Run: headless pygame with SDL's dummy video driver; simulated clock (each Clock.tick advances the game by its frame time, no real sleeping); random seed 0; keys injected as events and as key.get_pressed() state; mouse plan: one left click at the window centre at the start of phase 2, then a move to the lower-right quarter at the start of phase 3.
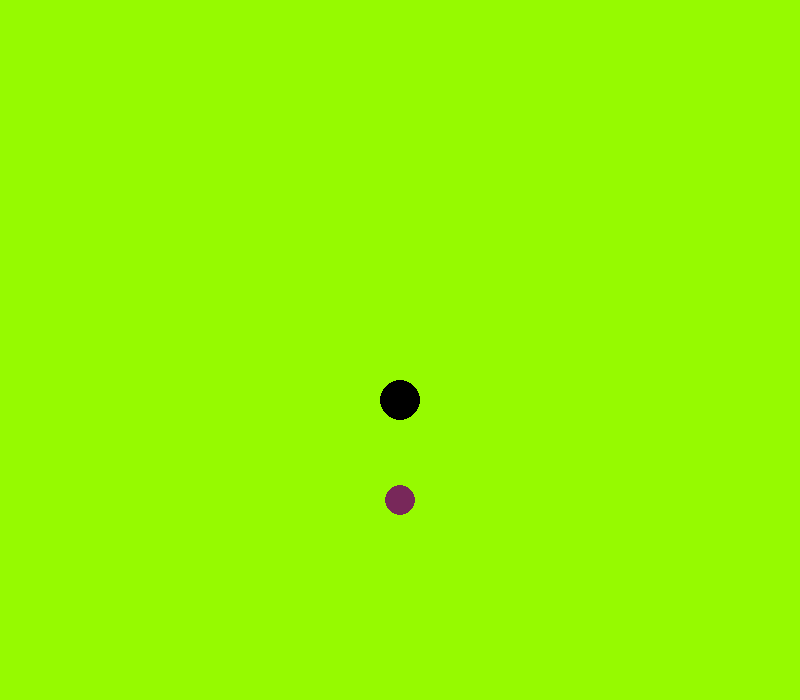
Frame 1 of 4 · flips 1–60 · no input
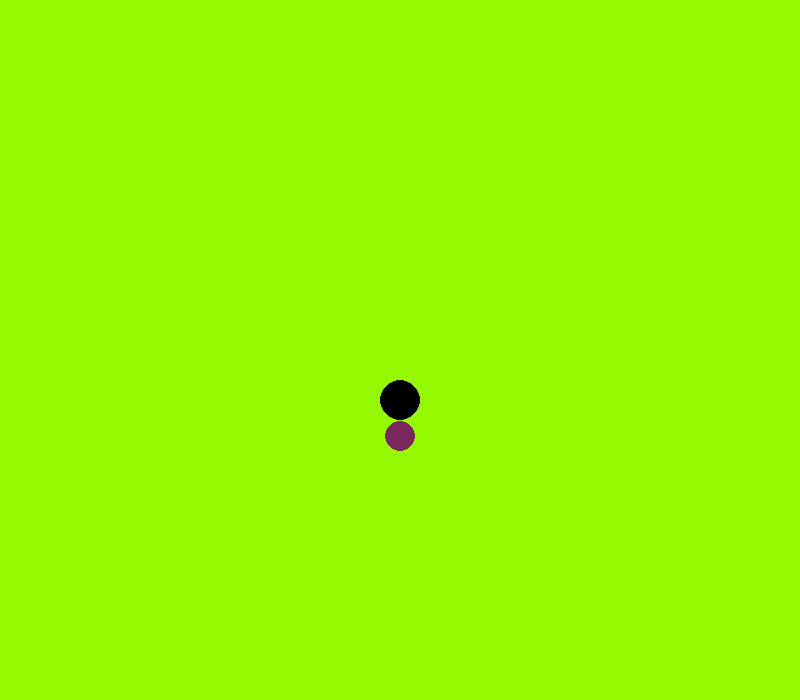
Frame 2 of 4 · flips 61–180 · clicked the window centre · tapped SPACE, RETURN · held RIGHT (→), D
Frame 3 of 4 · flips 181–300 · moved the mouse to the lower-right quarter · held DOWN (↓), S · screen unchanged from frame 2, image omitted
Frame 4 of 4 · flips 301–420 · held LEFT (←), A, UP (↑), W · screen unchanged from frame 3, image omitted

The pygame program that drew these frames:

import pygame,sys,random

width,height = 800,700
screen_color,ball_color,stick_color,hole_color = (150,250,0),(120,40,90),(255,125,255),(0,0,0)

screen = pygame.display.set_mode((width,height))

class ball :
     def __init__(self, Hole) -> None:
          self.hole = Hole
          self.color = ball_color
          self.position = [400,500]
          self.movement = [0,0]
     def draw(self):
          pygame.draw.circle(screen,self.color,(self.position[0],self.position[1]),15)

     def reduce(self):
          while self.movement[0] >60 or self.movement[0] < -60 or self.movement[1] >60 or self.movement[1] < -60:
               self.movement[0] /= 1.2
               self.movement[1] /= 1.2
              
          self.movement[0] /= 1.1
          self.movement[1] /= 1.1

          if  0 < self.movement[0] < 0.1 or -0.1 < self.movement[0] < 0 : self.movement[0] = 0
          if  0 < self.movement[1] < 0.1 or -0.1 < self.movement[1] < 0 : self.movement[1] = 0

     def move(self):
          self.position[0] += self.movement[0]
          self.position[1] += self.movement[1]

     def bounce(self) :
          if self.position[0] <= 0 or self.position[0] >= width : self.movement[0] *= -1 
          if self.position[1] <= 0 or self.position[1] >= height : self.movement[1] *= -1 

     def fall(self) :
          if self.hole.position[0] - 10 <= self.position[0] <= self.hole.position[0] + 10 :
               if self.hole.position[1] - 10 <= self.position[1] <= self.hole.position[1] + 10 :
                    return True 
          return False 

     def reappear(self):
          if self.fall() :
               self.position[0] = random.randrange(15,width-15)
               self.position[1] = random.randrange(15,height-15)
               self.movement = [0,0]

     def win(self):
          if self.fall() == True :
               pass 

     def update(self):
          self.draw()
          self.reduce()
          self.move()
          self.bounce()
          self.reappear()
         

class stick :
     def __init__(self) -> None:
          pass
     def draw(self):
          pass
     
class block :
     def __init__(self) -> None:
          pass
     def draw(self):
          pass 

class hole :
     def __init__(self) -> None:
          self.color = hole_color
          self.position = (400,400)

     def draw(self):
          pygame.draw.circle(screen,self.color,self.position,20)

     def update(self):
          self.draw()

class game :
     def __init__(self,Ball,Stick,Block,Hole) -> None:
          self.ball = Ball
          self.stick = Stick
          self.block = Block
          self.hole = Hole

     def run(self):
          Ball.update()
          Hole.update()

#create instance 
Stick = stick()
Block = block()
Hole = hole()
Ball = ball(Hole)
Game = game(Ball,Stick,Block,Hole)

while True :
     for event in pygame.event.get() :
          if event.type == pygame.QUIT :
               pygame.quit()
               sys.exit()
     
          if event.type == pygame.MOUSEBUTTONUP :
               x,y = pygame.mouse.get_pos()
               if x > Ball.position[0] : Ball.movement[0] = -(x - Ball.position[0])
               else :                    Ball.movement[0] = ( Ball.position[0] - x)
               if y > Ball.position[1] : Ball.movement[1] = -(y - Ball.position[1])
               else :                    Ball.movement[1] = (Ball.position[1] - y)
               
               
     screen.fill(screen_color)
     Game.run()
     pygame.display.update()
     
